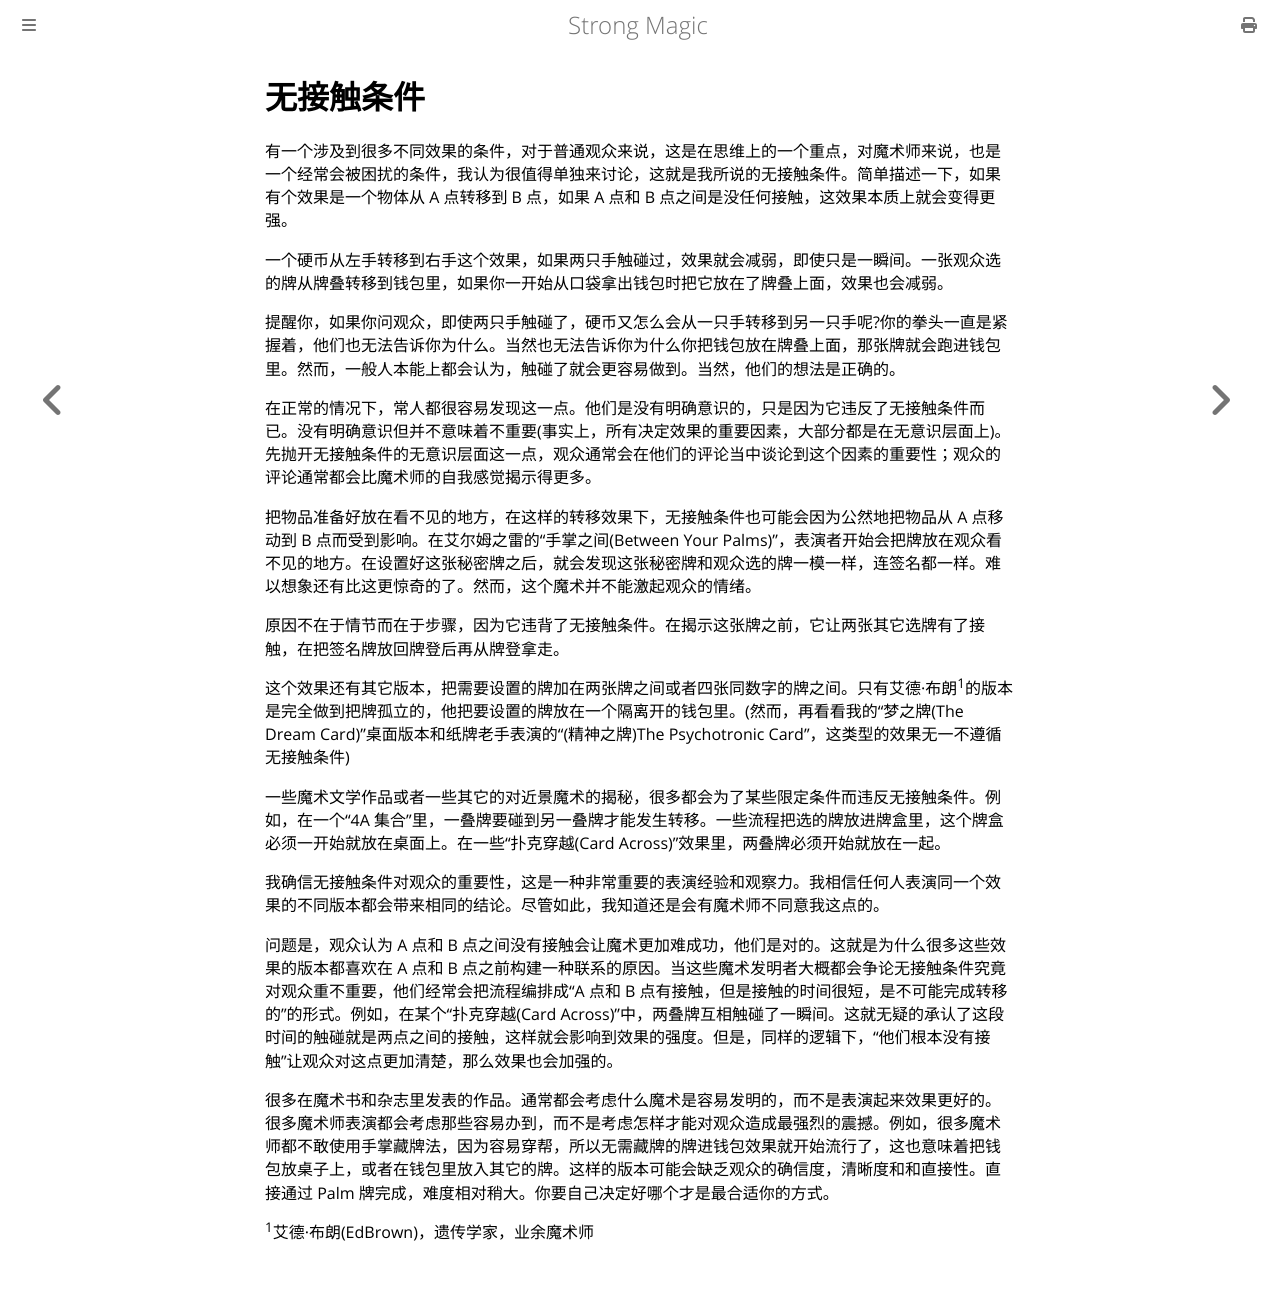

repository: ZJY0516/strong-magic · page: conviction/the-no-contact-condition.html · generator: mdbook

# 无接触条件

有一个涉及到很多不同效果的条件，对于普通观众来说，这是在思维上的一个重点，对魔术师来说，也是一个经常会被困扰的条件，我认为很值得单独来讨论，这就是我所说的无接触条件。简单描述一下，如果有个效果是一个物体从 A 点转移到 B 点，如果 A 点和 B 点之间是没任何接触，这效果本质上就会变得更强。

一个硬币从左手转移到右手这个效果，如果两只手触碰过，效果就会减弱，即使只是一瞬间。一张观众选的牌从牌叠转移到钱包里，如果你一开始从口袋拿出钱包时把它放在了牌叠上面，效果也会减弱。

提醒你，如果你问观众，即使两只手触碰了，硬币又怎么会从一只手转移到另一只手呢?你的拳头一直是紧握着，他们也无法告诉你为什么。当然也无法告诉你为什么你把钱包放在牌叠上面，那张牌就会跑进钱包里。然而，一般人本能上都会认为，触碰了就会更容易做到。当然，他们的想法是正确的。

在正常的情况下，常人都很容易发现这一点。他们是没有明确意识的，只是因为它违反了无接触条件而已。没有明确意识但并不意味着不重要(事实上，所有决定效果的重要因素，大部分都是在无意识层面上)。先抛开无接触条件的无意识层面这一点，观众通常会在他们的评论当中谈论到这个因素的重要性；观众的评论通常都会比魔术师的自我感觉揭示得更多。

把物品准备好放在看不见的地方，在这样的转移效果下，无接触条件也可能会因为公然地把物品从 A 点移动到 B 点而受到影响。在艾尔姆之雷的“手掌之间(Between Your Palms)”，表演者开始会把牌放在观众看不见的地方。在设置好这张秘密牌之后，就会发现这张秘密牌和观众选的牌一模一样，连签名都一样。难以想象还有比这更惊奇的了。然而，这个魔术并不能激起观众的情绪。

原因不在于情节而在于步骤，因为它违背了无接触条件。在揭示这张牌之前，它让两张其它选牌有了接触，在把签名牌放回牌登后再从牌登拿走。

这个效果还有其它版本，把需要设置的牌加在两张牌之间或者四张同数字的牌之间。只有艾德·布朗<sup>1</sup>的版本是完全做到把牌孤立的，他把要设置的牌放在一个隔离开的钱包里。(然而，再看看我的“梦之牌(The Dream Card)”桌面版本和纸牌老手表演的“(精神之牌)The Psychotronic Card”，这类型的效果无一不遵循无接触条件)

一些魔术文学作品或者一些其它的对近景魔术的揭秘，很多都会为了某些限定条件而违反无接触条件。例如，在一个“4A 集合”里，一叠牌要碰到另一叠牌才能发生转移。一些流程把选的牌放进牌盒里，这个牌盒必须一开始就放在桌面上。在一些“扑克穿越(Card Across)”效果里，两叠牌必须开始就放在一起。

我确信无接触条件对观众的重要性，这是一种非常重要的表演经验和观察力。我相信任何人表演同一个效果的不同版本都会带来相同的结论。尽管如此，我知道还是会有魔术师不同意我这点的。

问题是，观众认为 A 点和 B 点之间没有接触会让魔术更加难成功，他们是对的。这就是为什么很多这些效果的版本都喜欢在 A 点和 B 点之前构建一种联系的原因。当这些魔术发明者大概都会争论无接触条件究竟对观众重不重要，他们经常会把流程编排成“A 点和 B 点有接触，但是接触的时间很短，是不可能完成转移的”的形式。例如，在某个“扑克穿越(Card Across)”中，两叠牌互相触碰了一瞬间。这就无疑的承认了这段时间的触碰就是两点之间的接触，这样就会影响到效果的强度。但是，同样的逻辑下，“他们根本没有接触”让观众对这点更加清楚，那么效果也会加强的。

很多在魔术书和杂志里发表的作品。通常都会考虑什么魔术是容易发明的，而不是表演起来效果更好的。很多魔术师表演都会考虑那些容易办到，而不是考虑怎样才能对观众造成最强烈的震撼。例如，很多魔术师都不敢使用手掌藏牌法，因为容易穿帮，所以无需藏牌的牌进钱包效果就开始流行了，这也意味着把钱包放桌子上，或者在钱包里放入其它的牌。这样的版本可能会缺乏观众的确信度，清晰度和和直接性。直接通过 Palm 牌完成，难度相对稍大。你要自己决定好哪个才是最合适你的方式。

<sup>1</sup>艾德·布朗(EdBrown)，遗传学家，业余魔术师
